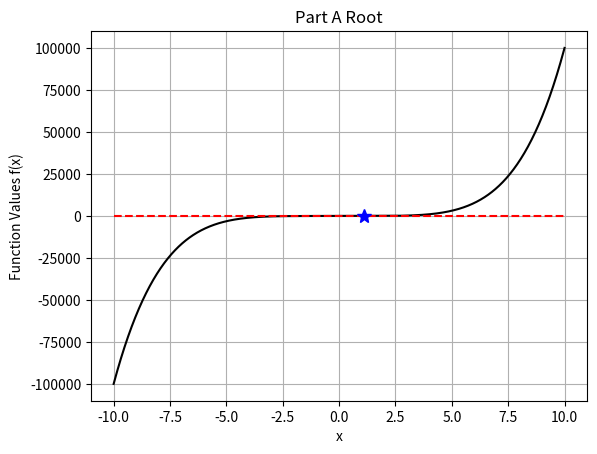
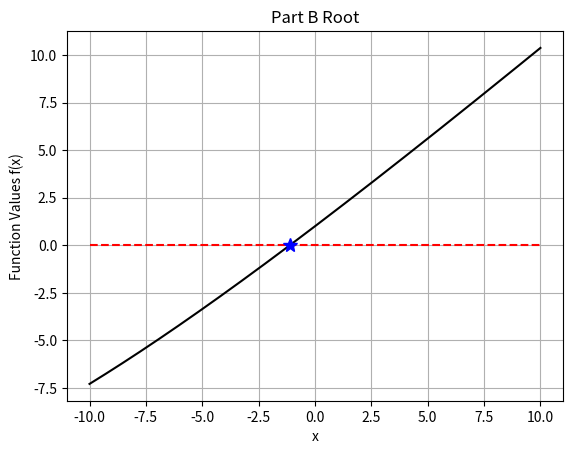
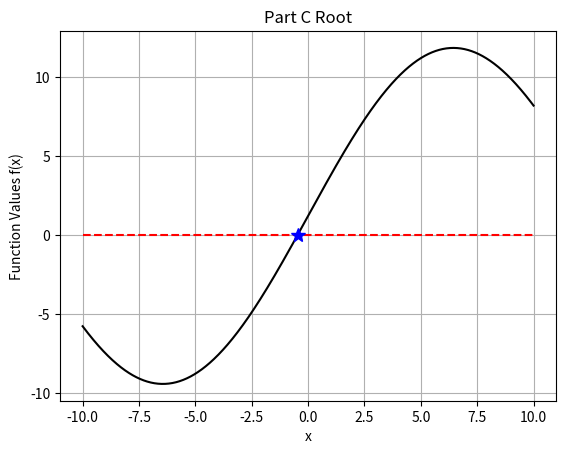

These charts were generated, in order, by the following Python code:
#!/usr/bin/env python
# coding: utf-8

# In[6]:


import numpy as np
import matplotlib.pyplot as plt

# =========================1=============================
#                Function Definitions
# =======================================================
# Part A Function
def f_x1(x):
    f = x**5 + (2 / 5)*x**2 - 2
    return f

# Part B Function
def f_x2(x):
    f = np.exp(-x / 10) + x
    return f

# Part C Function
def f_x3(x):
    f = 10*np.sin(x / 4) + 0.1*(x + 12)
    return f

# Function for using the Secant Method
def secant(fct, x0, x1, tol = 1e-5, N = 20 ):
    x0 = float(x0)
    x1 = float(x1)
    i = 0
    while abs(fct(x1)) > tol and i < N:
        dfdx = (fct(x1) - fct(x0))/(x1 - x0)
        x_next = x1 - fct(x1)/dfdx
        x0 = x1
        x1 = x_next
        i += 1
    if abs(fct(x1)) < tol:
        print('Root:', x_next)
        return x1
    else:
        return np.nan

# =========================2=============================
#                      Parameters
# =======================================================
# Dependent value
x0 = -9

# Independent value range
xmin = -10
xmax = 10

# =========================3=============================
#                     Find roots
# =======================================================
# Finding the roots using the Secant Method
x_root1 = secant(f_x1, x0, x0 + 10)
x_root2 = secant(f_x2, x0, x0 + 10)
x_root3 = secant(f_x3, x0, x0 + 10)

# =========================4=============================
#                        Plots
# =======================================================
a_x1 = np.linspace(xmin, xmax, 1000)

## Plotting Part A
plt.figure(1)
# Part A's main function
plt.plot(a_x1, f_x1(a_x1), 'k-')
# x = 0
plt.plot([xmin, xmax], [0, 0], 'r--')
# Plotting the roots
plt.plot([x_root1], [f_x1(x_root1)], 'b*', ms = 10)
# Grid formatting
plt.grid(True)
plt.ylabel('Function Values f(x)')
plt.xlabel('x')
plt.title("Part A Root")
plt.savefig('Problem 2 Part A')

## Plotting Part B
plt.figure(2)
# Part B's main function
plt.plot(a_x1, f_x2(a_x1), 'k-')
# x = 0
plt.plot([xmin, xmax], [0, 0], 'r--')
# Plotting the roots
plt.plot([x_root2], [f_x2(x_root2)], 'b*', ms = 10)
# Grid formatting
plt.grid(True)
plt.ylabel('Function Values f(x)')
plt.xlabel('x')
plt.title("Part B Root")
plt.savefig('Problem 2 Part B')

## Plotting Part C
plt.figure(3)
# Part B's main function
plt.plot(a_x1, f_x3(a_x1), 'k-')
# x = 0
plt.plot([xmin, xmax], [0, 0], 'r--')
# Plotting the roots
plt.plot([x_root3], [f_x3(x_root3)], 'b*', ms = 10)
# Grid formatting
plt.grid(True)
plt.ylabel('Function Values f(x)')
plt.xlabel('x')
plt.title("Part C Root")
plt.savefig('Problem 2 Part C')

# Show the plots
plt.show()


# In[ ]:




